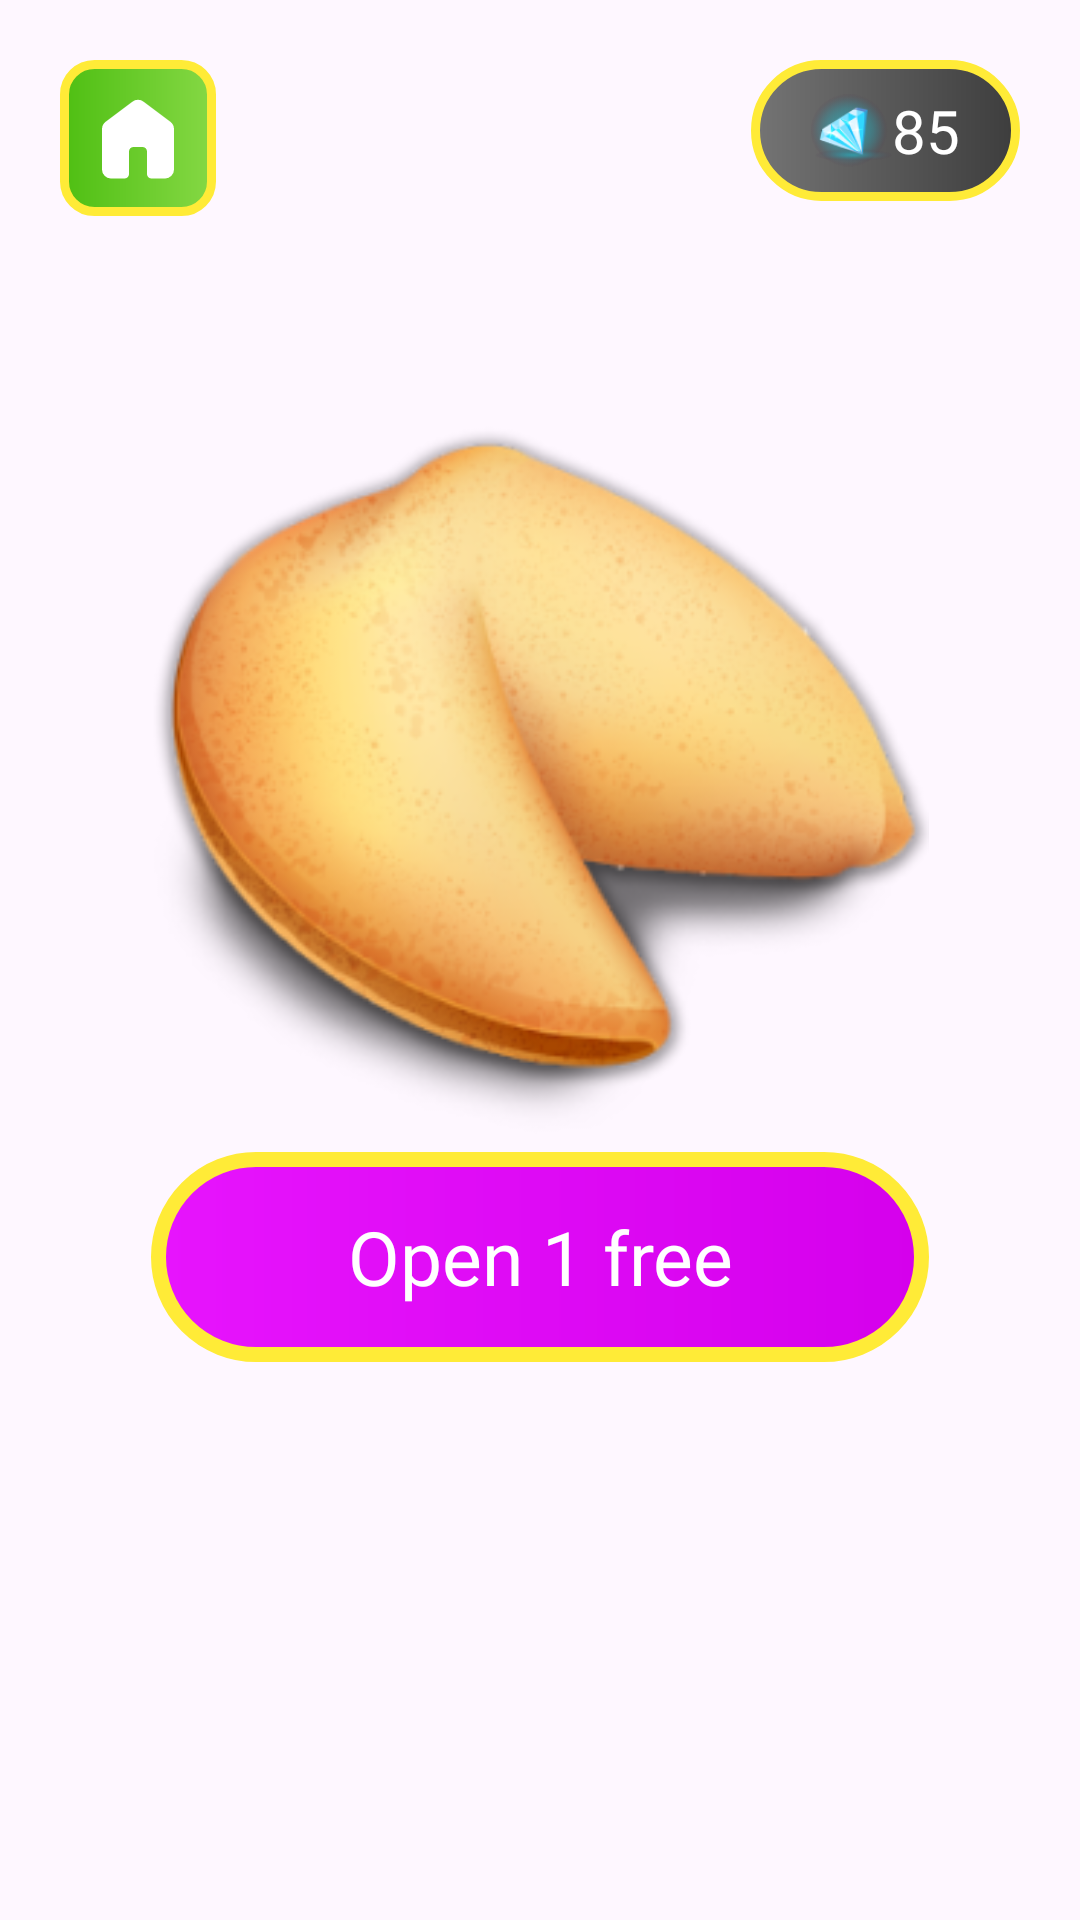

The Android layout XML behind this screen, and the referenced resources:
<!-- AndroidManifest.xml: application theme Theme.CandysBonanzaFunny -->
<!-- res/layout/fragment_fortune_cookie.xml -->
<?xml version="1.0" encoding="utf-8"?>
<androidx.constraintlayout.widget.ConstraintLayout xmlns:android="http://schemas.android.com/apk/res/android"
    xmlns:tools="http://schemas.android.com/tools"
    android:layout_width="match_parent"
    android:layout_height="match_parent"
    xmlns:app="http://schemas.android.com/apk/res-auto"
    tools:context=".ui.fortune_cookies.FortuneCookieFragment">

    <androidx.constraintlayout.widget.Guideline
        android:id="@+id/hor60"
        android:layout_width="wrap_content"
        android:layout_height="wrap_content"
        android:orientation="horizontal"
        app:layout_constraintGuide_percent="0.6"
        />

    <ImageView
        android:id="@+id/btnHome"
        android:layout_width="wrap_content"
        android:layout_height="wrap_content"
        app:layout_constraintDimensionRatio="1:1"
        android:src="@drawable/home_without"
        android:background="@drawable/top_btns_bckgr"
        app:layout_constraintStart_toStartOf="parent"
        app:layout_constraintTop_toTopOf="parent"
        android:layout_marginTop="20dp"
        android:layout_marginStart="20dp"
        android:padding="8dp"
        />

    <include
        android:id="@+id/balance"
        android:layout_height="wrap_content"
        android:layout_width="wrap_content"
        layout="@layout/balance_layout"
        app:layout_constraintEnd_toEndOf="parent"
        app:layout_constraintTop_toTopOf="parent"
        android:layout_marginTop="20dp"
        android:layout_marginEnd="20dp"
        />

    <ImageView
        android:id="@+id/cookieImg"
        android:layout_width="0dp"
        android:layout_height="0dp"
        app:layout_constraintWidth_percent="0.72"
        app:layout_constraintDimensionRatio="1:1"
        app:layout_constraintStart_toStartOf="parent"
        app:layout_constraintEnd_toEndOf="parent"
        app:layout_constraintBottom_toTopOf="@id/hor60"
        android:src="@drawable/cookie"
        />

    <include
        android:id="@+id/btnBuy"
        android:layout_width="0dp"
        android:layout_height="0dp"
        layout="@layout/btn_buy_85"
        app:layout_constraintDimensionRatio="100:27"
        app:layout_constraintStart_toStartOf="@id/cookieImg"
        app:layout_constraintEnd_toEndOf="@id/cookieImg"
        app:layout_constraintTop_toBottomOf="@id/cookieImg"
        android:visibility="invisible"
        />

    <TextView
        android:id="@+id/openFree"
        android:layout_width="0dp"
        android:layout_height="0dp"
        app:layout_constraintDimensionRatio="100:27"
        app:layout_constraintStart_toStartOf="@id/cookieImg"
        app:layout_constraintEnd_toEndOf="@id/cookieImg"
        app:layout_constraintTop_toBottomOf="@id/cookieImg"
        android:textSize="25dp"
        android:gravity="center"
        android:text="@string/open_1_free"
        android:background="@drawable/btn_pink_bckgr"
        android:textColor="@color/white"
        android:fontFamily="@font/incised901bt_compact"
        />

    <include
        android:id="@+id/prediction"
        android:layout_width="0dp"
        android:layout_height="0dp"
        layout="@layout/prediction"
        app:layout_constraintStart_toStartOf="@id/cookieImg"
        app:layout_constraintEnd_toEndOf="@id/cookieImg"
        app:layout_constraintTop_toBottomOf="@id/btnBuy"
        app:layout_constraintBottom_toBottomOf="parent"
        android:layout_marginTop="10dp"
        android:layout_marginBottom="20dp"
        android:background="@drawable/prediction_bckgr"
        android:visibility="gone"
        />

</androidx.constraintlayout.widget.ConstraintLayout>
<!-- res/layout/balance_layout.xml (included above) -->
<?xml version="1.0" encoding="utf-8"?>
<androidx.constraintlayout.widget.ConstraintLayout xmlns:android="http://schemas.android.com/apk/res/android"
    android:layout_width="match_parent"
    android:layout_height="match_parent"
    xmlns:app="http://schemas.android.com/apk/res-auto">

    <ImageView
        android:id="@+id/balance_bckgr"
        android:layout_width="0dp"
        android:layout_height="0dp"
        app:layout_constraintStart_toStartOf="@id/ruby"
        app:layout_constraintEnd_toEndOf="@id/tvBalanceValue"
        app:layout_constraintTop_toTopOf="@id/tvBalanceValue"
        app:layout_constraintBottom_toBottomOf="@id/tvBalanceValue"
        android:src="@drawable/balance_bckgr"
        />

    <ImageView
        android:id="@+id/ruby"
        android:layout_width="0dp"
        android:layout_height="0dp"
        android:src="@drawable/ruby"
        app:layout_constraintDimensionRatio="1:1"
        app:layout_constraintStart_toStartOf="parent"
        app:layout_constraintTop_toTopOf="parent"
        app:layout_constraintBottom_toBottomOf="parent"
        android:paddingStart="20dp"
        />

    <TextView
        android:id="@+id/tvBalanceValue"
        android:layout_width="wrap_content"
        android:layout_height="wrap_content"
        app:layout_constraintStart_toEndOf="@id/ruby"
        app:layout_constraintTop_toTopOf="parent"
        app:layout_constraintBottom_toBottomOf="parent"
        android:fontFamily="@font/incised901bt_compact"
        android:textColor="@color/white"
        android:textSize="20sp"
        android:paddingEnd="20dp"
        android:paddingVertical="10dp"
        android:text="85"
        />

</androidx.constraintlayout.widget.ConstraintLayout>
<!-- res/layout/btn_buy_85.xml (included above) -->
<?xml version="1.0" encoding="utf-8"?>
<LinearLayout xmlns:android="http://schemas.android.com/apk/res/android"
    android:layout_width="match_parent"
    android:layout_height="match_parent"
    android:orientation="horizontal"
    android:background="@drawable/btn_pink_bckgr"
    android:gravity="center"
    android:paddingStart="30dp"
    android:paddingEnd="30dp"
    android:paddingVertical="10dp"
    >

    <TextView
        android:layout_width="wrap_content"
        android:layout_height="wrap_content"
        android:text="@string/open"
        android:textColor="@color/white"
        android:fontFamily="@font/incised901bt_compact"
        android:textSize="25dp"
        android:layout_weight="2"
        />

    <ImageView
        android:layout_width="wrap_content"
        android:layout_height="wrap_content"
        android:src="@drawable/ruby"
        android:layout_weight="1"
        />

    <TextView
        android:layout_width="wrap_content"
        android:layout_height="wrap_content"
        android:text="85"
        android:textColor="@color/white"
        android:fontFamily="@font/incised901bt_compact"
        android:textSize="25dp"
        android:layout_weight="2"
        />



</LinearLayout>
<!-- res/layout/prediction.xml (included above) -->
<?xml version="1.0" encoding="utf-8"?>
<LinearLayout xmlns:android="http://schemas.android.com/apk/res/android"
    android:layout_width="match_parent"
    android:layout_height="match_parent"
    xmlns:tools="http://schemas.android.com/tools"
    android:background="@drawable/prediction_bckgr"
    android:paddingHorizontal="10dp"
    android:orientation="vertical"
    android:paddingTop="25dp"
    android:gravity="center_horizontal"
    >

    <TextView
        android:layout_width="wrap_content"
        android:layout_height="wrap_content"
        android:textColor="@color/white"
        android:fontFamily="@font/incised901bt_compact"
        android:textSize="22dp"
        android:text="@string/today_s_prediction"
        android:gravity="center"
        />

    <ScrollView
        android:layout_width="wrap_content"
        android:layout_height="wrap_content"
        android:layout_marginTop="20dp"
        >

        <TextView
            android:id="@+id/predictionText"
            android:layout_width="wrap_content"
            android:layout_height="wrap_content"
            android:textColor="@color/white"
            android:fontFamily="@font/incised901bt_compact"
            android:textSize="18dp"
            android:gravity="center"
            tools:text="@string/prediction_1"
            />

    </ScrollView>

</LinearLayout>
<!-- resources referenced by this layout -->
<resources>
  <!-- drawable balance_bckgr (drawable) -->
  <?xml version="1.0" encoding="utf-8"?>
  <shape xmlns:android="http://schemas.android.com/apk/res/android">
  
      <stroke
          android:color="#FFEB37"
          android:width="3dp"
          />
      <corners android:radius="250dp" />
      <gradient
          android:startColor="#3D3D3D"
          android:centerY="0.5"
          android:centerX="0.5"
          android:endColor="#747474"
          android:angle="180"
  
          />
  
  </shape>
  <!-- drawable btn_pink_bckgr (drawable) -->
  <?xml version="1.0" encoding="utf-8"?>
  <shape xmlns:android="http://schemas.android.com/apk/res/android">
  
      <stroke
          android:color="#FFEB37"
          android:width="5dp"
          />
      <corners android:radius="250dp" />
      <gradient
          android:startColor="#D500EC"
          android:centerY="0.5"
          android:centerX="0.5"
          android:endColor="#E714FD"
          android:angle="180"
          />
  
  </shape>
  <!-- drawable cookie: png bitmap (drawable, 63933 bytes) -->
  <!-- drawable home_without (drawable) -->
  <vector xmlns:android="http://schemas.android.com/apk/res/android"
      android:width="36dp"
      android:height="36dp"
      android:viewportWidth="960"
      android:viewportHeight="960"
      android:tint="@color/white">
    <path
        android:fillColor="@android:color/white"
        android:pathData="M160,760L160,400Q160,381 168.5,364Q177,347 192,336L432,156Q453,140 480,140Q507,140 528,156L768,336Q783,347 791.5,364Q800,381 800,400L800,760Q800,793 776.5,816.5Q753,840 720,840L600,840Q583,840 571.5,828.5Q560,817 560,800L560,600Q560,583 548.5,571.5Q537,560 520,560L440,560Q423,560 411.5,571.5Q400,583 400,600L400,800Q400,817 388.5,828.5Q377,840 360,840L240,840Q207,840 183.5,816.5Q160,793 160,760Z"/>
  </vector>
  <!-- drawable prediction_bckgr (drawable) -->
  <?xml version="1.0" encoding="utf-8"?>
  <shape xmlns:android="http://schemas.android.com/apk/res/android">
  
      <stroke
          android:color="#FFEB37"
          android:width="5dp"
          />
      <corners android:radius="50dp" />
      <gradient
          android:startColor="#85D844"
          android:centerY="0.5"
          android:centerX="0.5"
          android:endColor="#4FBF13"
          android:angle="180"
          />
  
  </shape>
  <!-- drawable ruby: png bitmap (drawable, 9139 bytes) -->
  <!-- drawable top_btns_bckgr (drawable) -->
  <?xml version="1.0" encoding="utf-8"?>
  <shape xmlns:android="http://schemas.android.com/apk/res/android">
  
      <stroke
          android:color="#FFEB37"
          android:width="3dp"
          />
      <corners android:radius="10dp" />
      <gradient
          android:startColor="#85D844"
          android:centerY="0.5"
          android:centerX="0.5"
          android:endColor="#4FBF13"
          android:angle="180"
          />
  
  </shape>
  <string name="open">Open</string>
  <string name="open_1_free">Open 1 free</string>
  <string name="prediction_1">On this day, you will experience mental lightness and a surge of positive emotions.</string>
  <string name="today_s_prediction">Today\'s prediction</string>
  <style name="Theme.CandysBonanzaFunny" parent="Base.Theme.CandysBonanzaFunny" />
  <style name="Base.Theme.CandysBonanzaFunny" parent="Theme.Material3.DayNight.NoActionBar">
          
          
      </style>
  <!-- not gathered from this repository: default colours our renderer supplied (Android Studio template values) -->
  <color name="white">#FFFFFFFF</color>
</resources>
